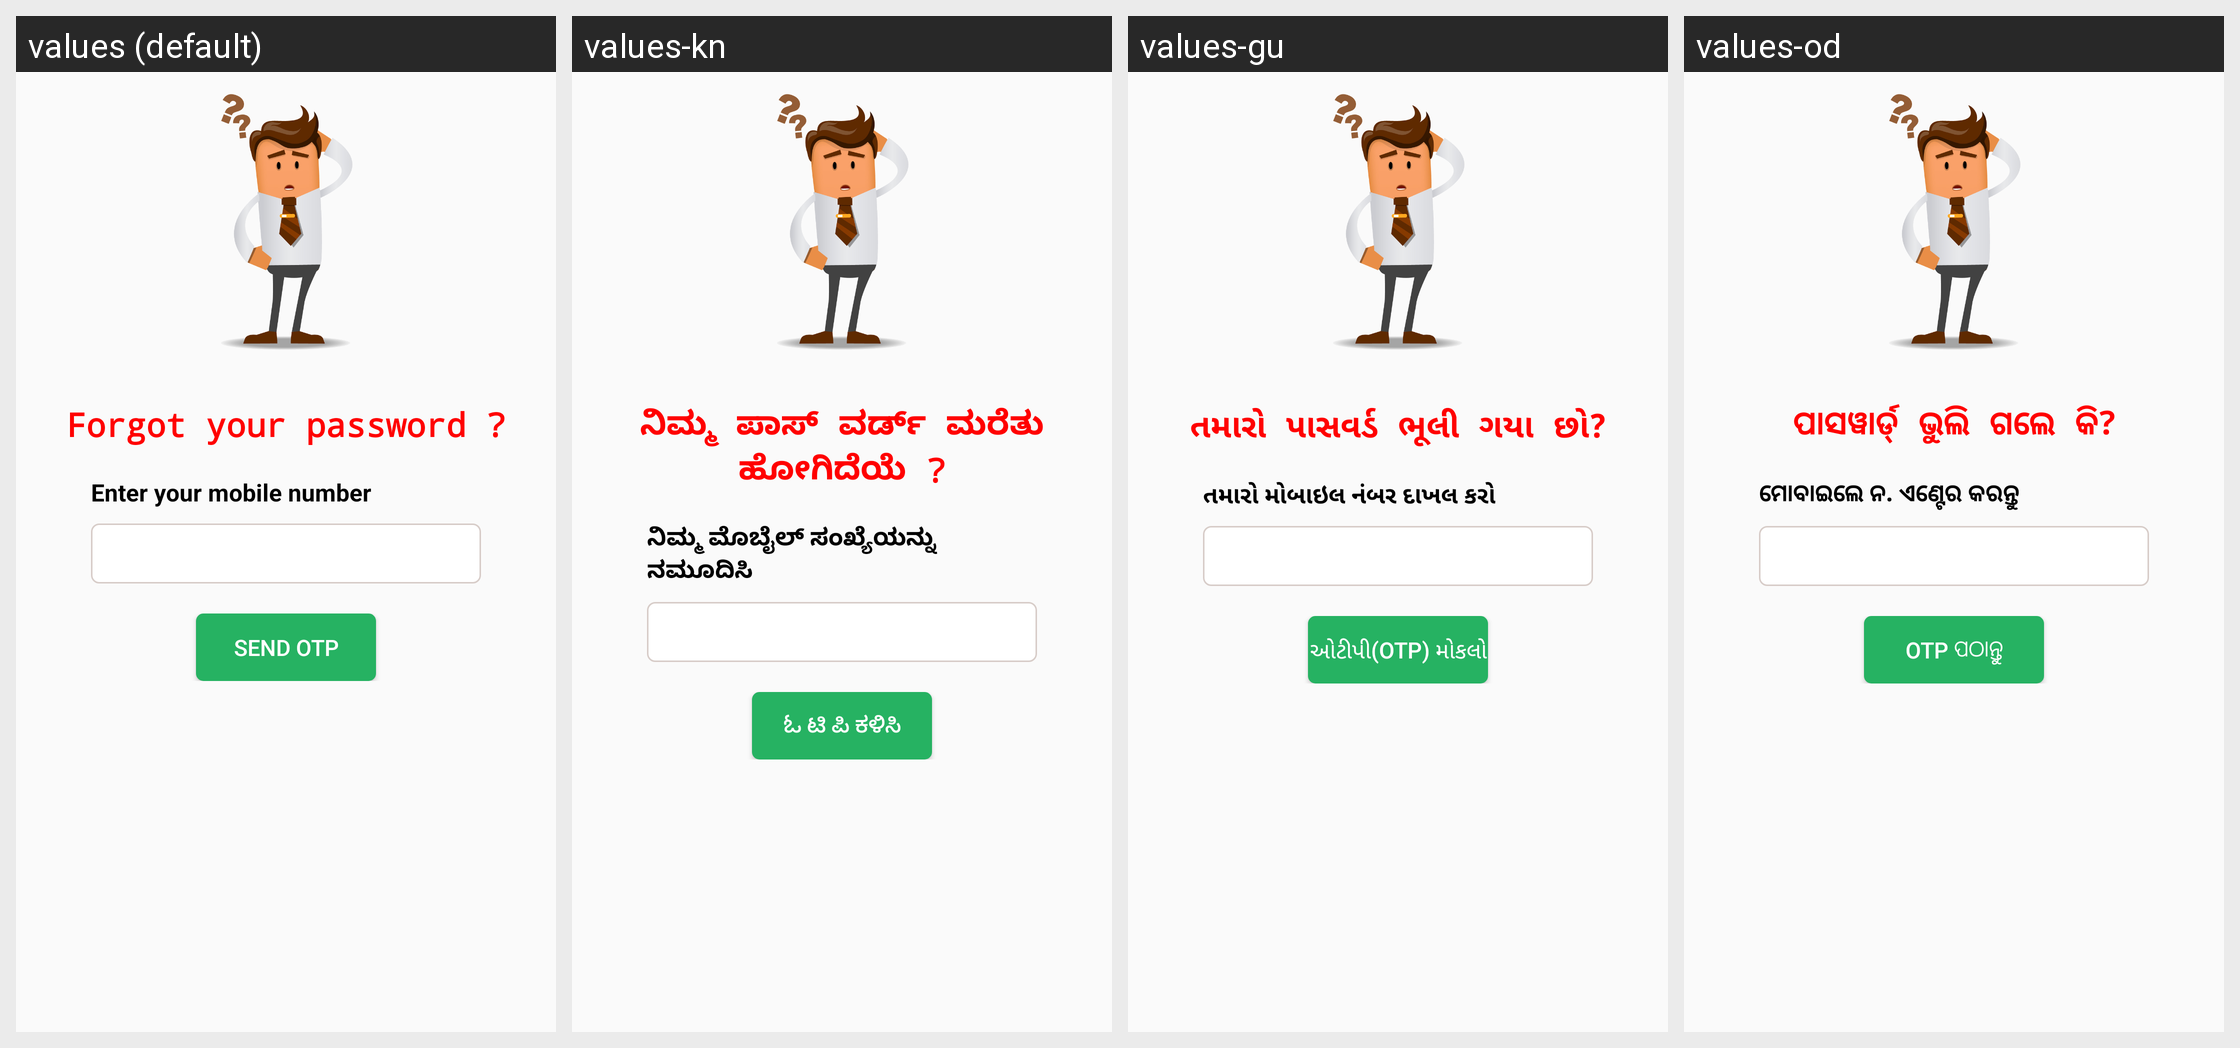

This grid shows one Android layout under several languages. Give, for every string resource on the screen, its name, the default text and each shown locale's text.
Android screen res/layout/forgotpassword_forotp.xml rendered under 4 locales, left to right: values (default), values-kn, values-gu, values-od. Device: Nexus 5 (rendered at 1080×1920; each locale shown at half size, 540×960, under a caption strip naming it); theme KLPTheme.
Other locales in the repository, not shown: values-or.
Strings drawn on this screen, with the default value and each locale's value (text and hints the layout hard-codes, and strings that could not be matched under every locale, appear in the picture but are not listed):

forgotPasswordqu
  values: Forgot your password ?
  values-kn: ನಿಮ್ಮ ಪಾಸ್ ವರ್ಡ್ ಮರೆತು ಹೋಗಿದೆಯೆ ?
  values-gu: તમારો પાસવર્ડ ભૂલી ગયા છો?
  values-od: ପାସୱାର୍ଡ୍ ଭୁଲି ଗଲେ କି?

enterMobileNumber
  values: Enter your mobile number
  values-kn: ನಿಮ್ಮ ಮೊಬೈಲ್ ಸಂಖ್ಯೆಯನ್ನು ನಮೂದಿಸಿ
  values-gu: તમારો મોબાઇલ નંબર દાખલ કરો
  values-od: ମୋବାଇଲେ ନ. ଏଣ୍ଟେର କରନ୍ତୁ

sendOTP
  values: Send OTP
  values-kn: ಓ ಟಿ ಪಿ ಕಳಿಸಿ
  values-gu: ઓટીપી(OTP) મોકલો
  values-od: OTP ପଠାନ୍ତୁ
